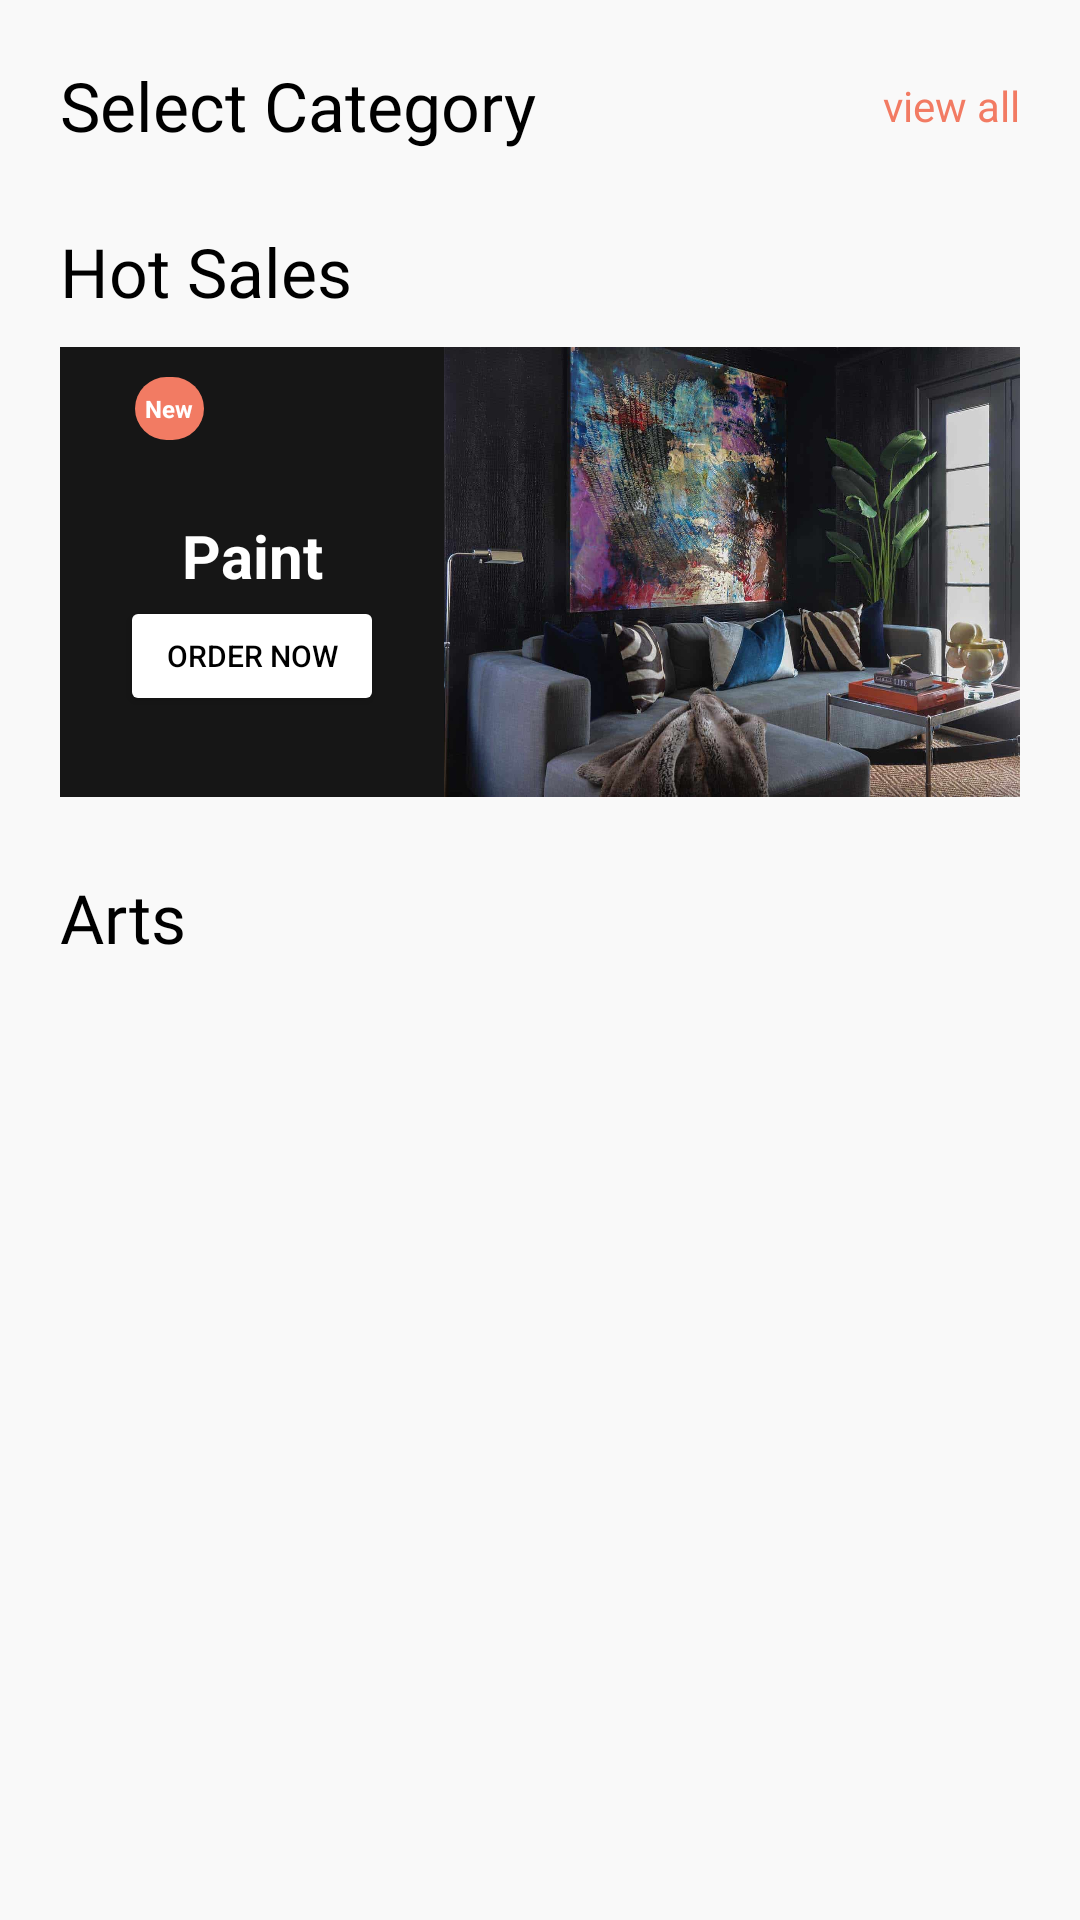

This screen was rendered from an Android layout file. Write that file and the resources it references.
<!-- AndroidManifest.xml: application theme AppTheme -->
<!-- res/layout/fragment_home_page.xml -->
<?xml version="1.0" encoding="utf-8"?>
<LinearLayout xmlns:android="http://schemas.android.com/apk/res/android"
    xmlns:tools="http://schemas.android.com/tools"
    xmlns:app="http://schemas.android.com/apk/res-auto"
    android:layout_width="match_parent"
    android:layout_height="match_parent"
    android:background="@color/M_colorGray"
    android:orientation="vertical"
    tools:context=".Controllers.Fragments.HomePage">


    


    <ScrollView
        android:layout_width="match_parent"
        android:layout_height="match_parent">

        <LinearLayout
            android:layout_width="match_parent"
            android:layout_height="match_parent"
            android:orientation="vertical">

            <LinearLayout
                android:layout_width="match_parent"
                android:layout_height="wrap_content"
                android:layout_marginTop="20dp"
                android:layout_marginHorizontal="20dp"
                android:orientation="vertical">

            <LinearLayout
                android:layout_width="match_parent"
                android:layout_height="wrap_content"
                android:orientation="horizontal">

                <TextView
                    android:layout_width="0dp"
                    android:layout_height="wrap_content"
                    android:layout_gravity="left"
                    android:layout_weight="2"
                    android:fontFamily="@font/alef_bold"
                    android:gravity="left"
                    android:text="Select Category"
                    android:textColor="@color/M_colorBlackDark"
                    android:textSize="11pt" />

                <TextView
                    android:layout_width="0dp"
                    android:layout_height="wrap_content"
                    android:layout_gravity="right|center"
                    android:layout_weight="1"
                    android:gravity="right"
                    android:text="view all"
                    android:textColor="@color/M_colorPrimary" />
            </LinearLayout>

            <androidx.recyclerview.widget.RecyclerView
                android:id="@+id/catrecyclerView"
                android:layout_width="match_parent"
                android:layout_height="wrap_content"
                android:layout_marginTop="10dp"
                android:orientation="horizontal" />

            <LinearLayout
                android:layout_marginTop="15dp"
                android:layout_width="match_parent"
                android:layout_height="wrap_content"
                android:orientation="horizontal">

                <TextView
                    android:layout_width="match_parent"
                    android:layout_height="wrap_content"
                    android:layout_gravity="left"
                    android:fontFamily="@font/alef_bold"
                    android:gravity="left"
                    android:text="Hot Sales"
                    android:textColor="@color/M_colorBlackDark"
                    android:textSize="11pt" />

            </LinearLayout>

            <LinearLayout
                android:layout_width="match_parent"
                android:layout_height="150dp"
                android:layout_marginTop="10dp"
                android:background="@drawable/hot_sale_container"
                android:orientation="horizontal">

                <LinearLayout
                    android:layout_width="0dp"
                    android:layout_height="match_parent"
                    android:layout_weight="4"
                    android:background="@color/M_grayDark"
                    android:orientation="vertical">

                    <LinearLayout

                        android:layout_width="23dp"
                        android:layout_height="21dp"
                        android:layout_marginLeft="25dp"
                        android:layout_marginTop="10dp"
                        android:background="@drawable/post_new_circle">

                        <TextView
                            android:layout_width="match_parent"
                            android:layout_height="match_parent"
                            android:layout_gravity="center"
                            android:gravity="center"
                            android:text="New"
                            android:textAlignment="center"
                            android:textColor="@color/M_colorWhite"
                            android:textSize="8dp"
                            android:textStyle="bold" />

                    </LinearLayout>


                    <TextView
                        android:layout_width="match_parent"
                        android:layout_height="wrap_content"
                        android:layout_gravity="center_horizontal"
                        android:layout_marginTop="25dp"
                        android:gravity="center_horizontal"
                        android:text="Paint"
                        android:textColor="@color/M_colorWhite"
                        android:textSize="20dp"
                        android:textStyle="bold" />


                    <Button
                        android:id="@+id/Go_to_fragement"
                        android:layout_width="match_parent"
                        android:layout_height="40dp"
                        android:layout_marginLeft="20dp"
                        android:layout_marginRight="20dp"
                        android:backgroundTint="@color/M_colorWhite"
                        android:text="Order Now"
                        android:textColor="@color/M_colorBlackDark"
                        android:textSize="10dp"
                        android:textStyle="normal" />

                </LinearLayout>

                <LinearLayout
                    android:layout_width="0dp"
                    android:layout_height="match_parent"
                    android:layout_weight="6"
                    android:orientation="vertical">

                    <ImageView
                        android:layout_width="match_parent"
                        android:layout_height="match_parent"
                        android:background="@drawable/painting"
                        android:scaleType="centerCrop" />


                </LinearLayout>

            </LinearLayout>

            <LinearLayout
                android:layout_marginTop="25dp"
                android:layout_width="match_parent"
                android:layout_height="wrap_content"
                android:orientation="horizontal">

                <TextView
                    android:layout_width="match_parent"
                    android:layout_height="wrap_content"
                    android:layout_gravity="left"
                    android:fontFamily="@font/alef_bold"
                    android:gravity="left"
                    android:text="Arts"
                    android:textColor="@color/M_colorBlackDark"
                    android:textSize="11pt" />

            </LinearLayout>

            </LinearLayout>
            <androidx.recyclerview.widget.RecyclerView
                android:id="@+id/RecyclerViewPost"
                android:layout_width="match_parent"
                android:layout_height="match_parent"
                android:padding="10dp"
                android:layout_marginBottom="40dp" />
        </LinearLayout>
    </ScrollView>

</LinearLayout>
<!-- resources referenced by this layout -->
<resources>
  <color name="M_colorBlackDark">#000000</color>
  <color name="M_colorGray">#F9F9F9</color>
  <color name="M_colorPrimary">#F27B63</color>
  <color name="M_colorWhite">#FFFFFF</color>
  <color name="M_grayDark">#161616</color>
  <!-- drawable painting: jpg bitmap (drawable, 102500 bytes) -->
  <!-- drawable post_new_circle (drawable) -->
  <?xml version="1.0" encoding="utf-8"?>
  <shape xmlns:android="http://schemas.android.com/apk/res/android">
  
      <corners android:radius="180dp"/>
      <solid android:color="@color/M_colorPrimary"/>
  </shape>
  <style name="AppTheme" parent="Theme.MaterialComponents.Light.NoActionBar">
          
          <item name="colorPrimary">@color/colorPrimary</item>
          <item name="colorPrimaryDark">@color/colorPrimaryDark</item>
          <item name="colorAccent">@color/colorAccent</item>
      </style>
  <color name="colorPrimary">#6200EE</color>
  <color name="colorPrimaryDark">#3700B3</color>
  <color name="colorAccent">#03DAC5</color>
</resources>
